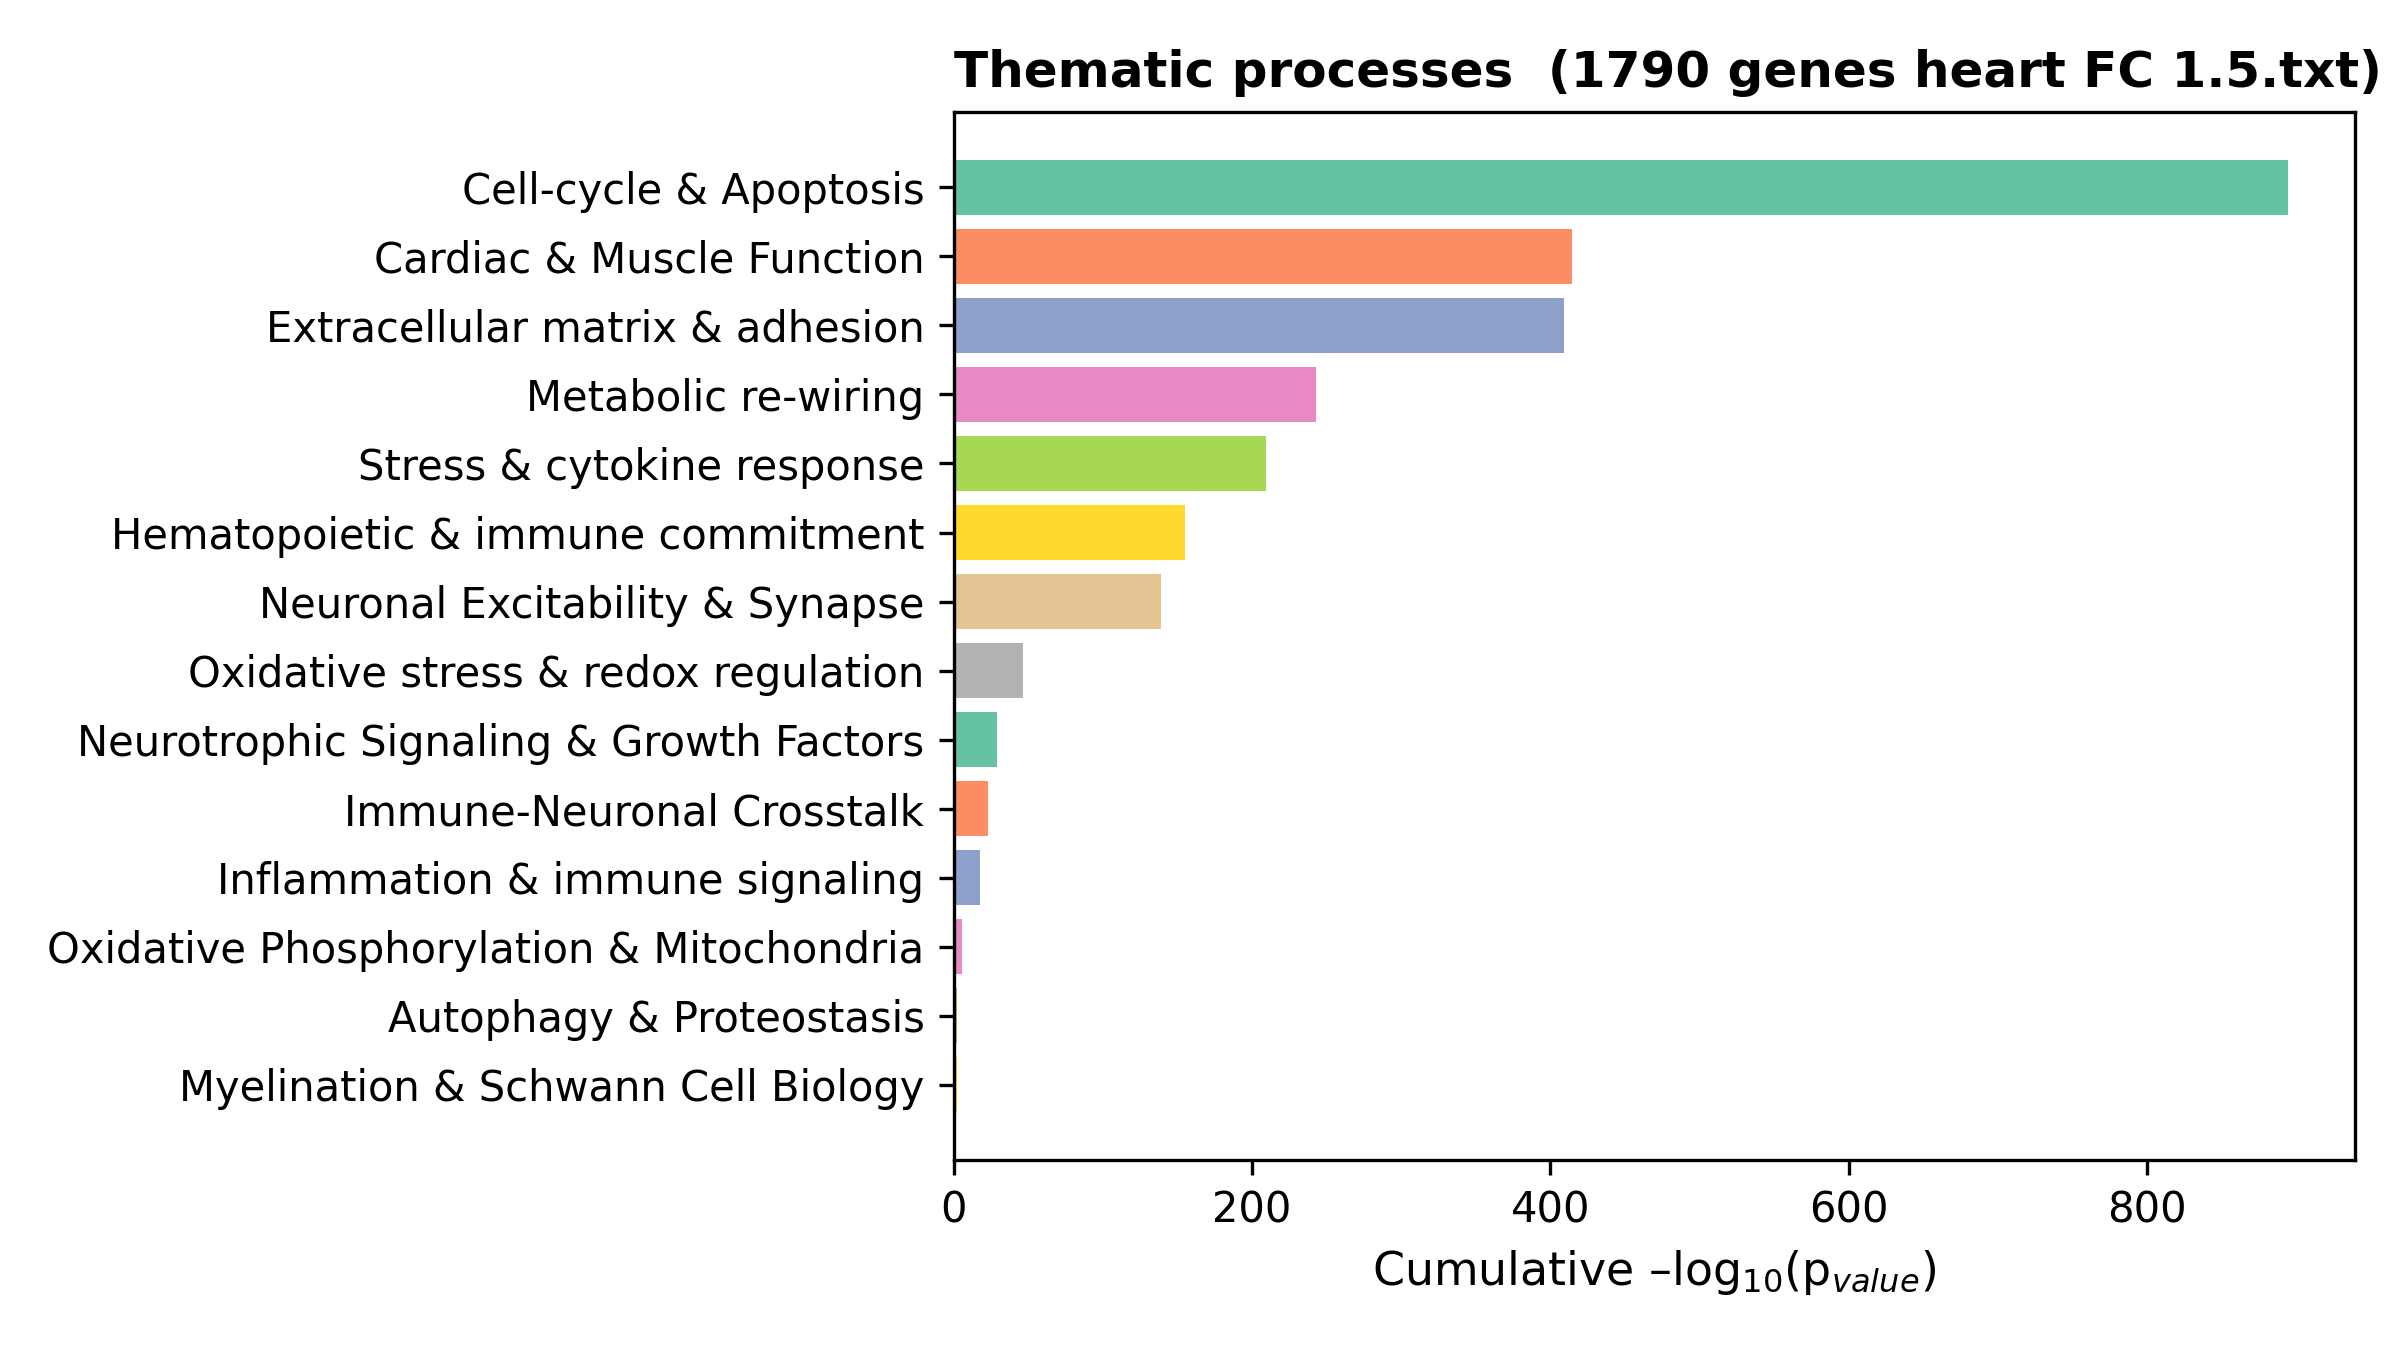

Data behind this chart, as committed beside it:
Theme	Score	Terms
Cell-cycle & Apoptosis	894.4	96
Cardiac & Muscle Function	414.3	57
Extracellular matrix & adhesion	409.1	44
Metabolic re-wiring	242.7	38
Stress & cytokine response	209.6	26
Hematopoietic & immune commitment	155.3	35
Neuronal Excitability & Synapse	138.9	24
Oxidative stress & redox regulation	46.58	11
Neurotrophic Signaling & Growth Factors	28.94	6
Immune-Neuronal Crosstalk	23.31	6
Inflammation & immune signaling	17.53	3
Oxidative Phosphorylation & Mitochondria	5.981	2
Autophagy & Proteostasis	2.353	1
Myelination & Schwann Cell Biology	2.224	1
